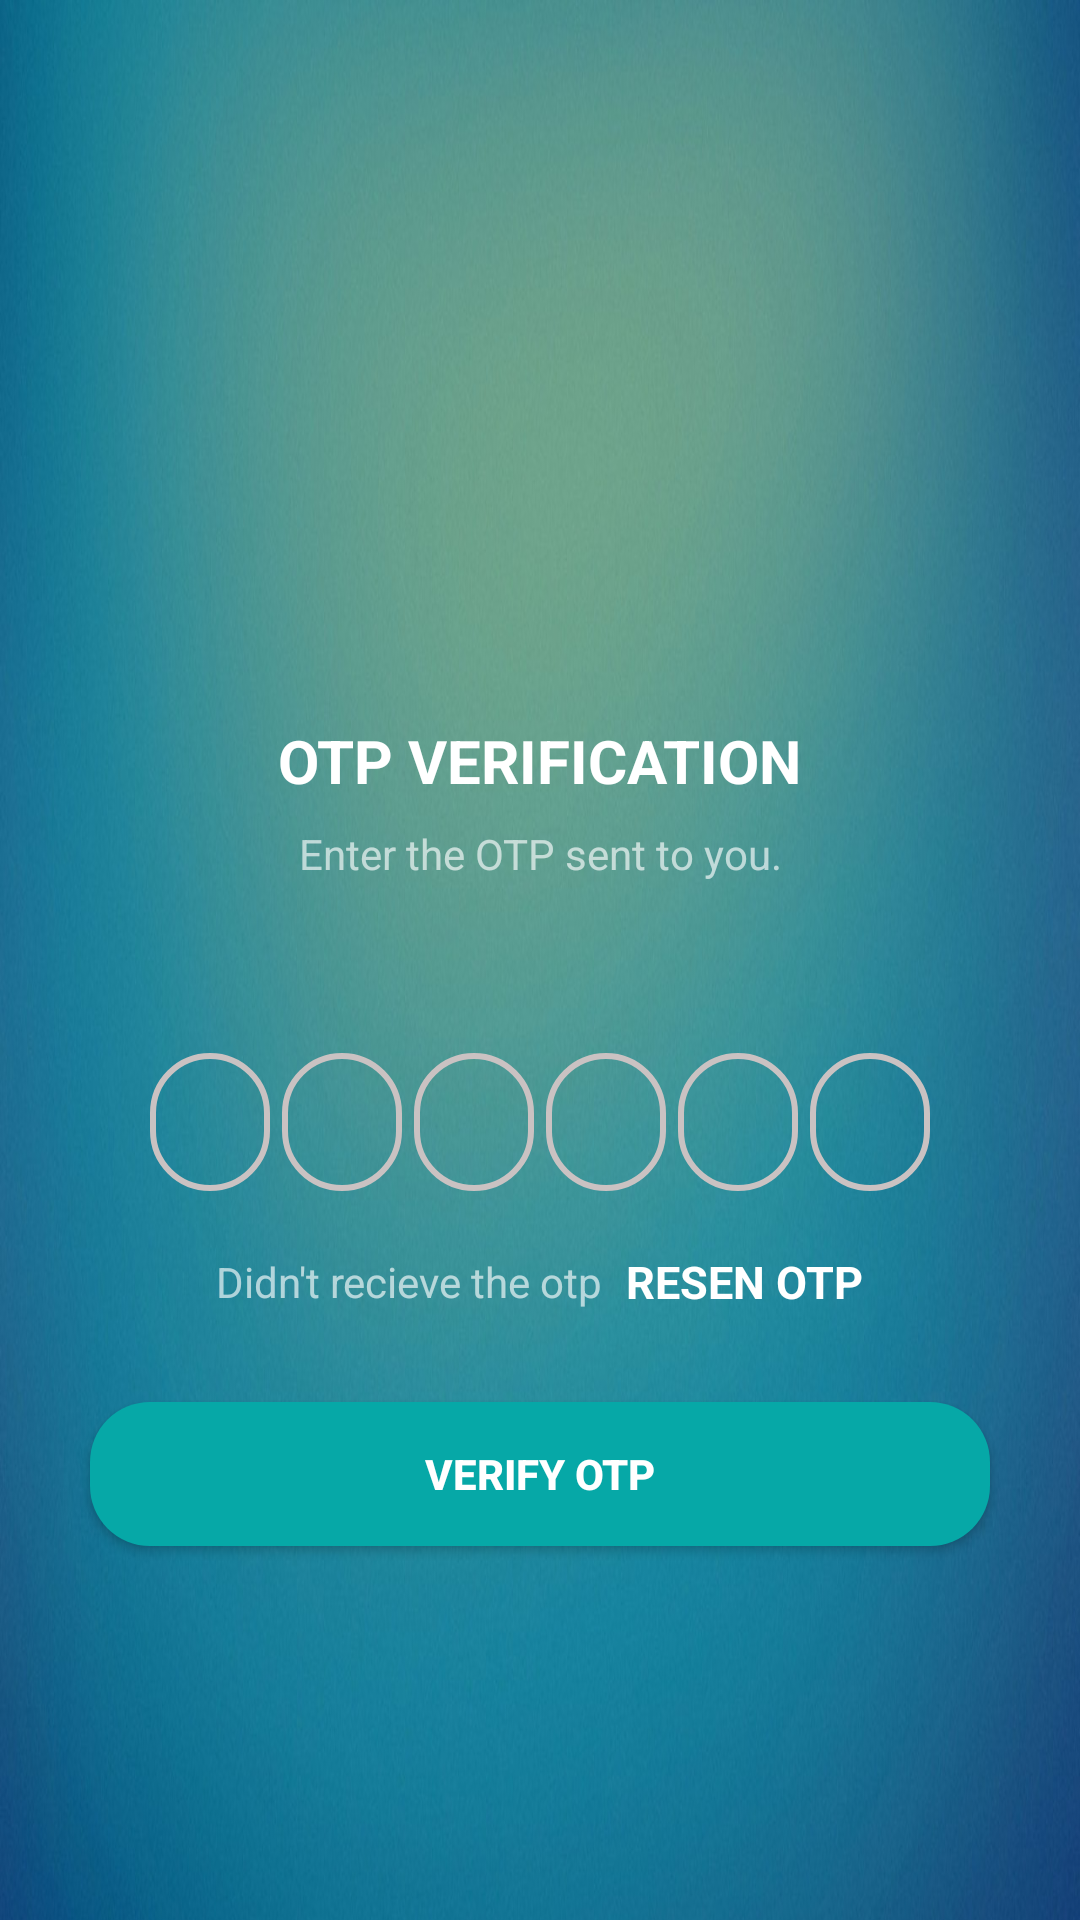

This screen was rendered from an Android layout file. Write that file and the resources it references.
<!-- AndroidManifest.xml: application theme AppThemeNo -->
<!-- res/layout/activity_otp_recieve.xml -->
<?xml version="1.0" encoding="utf-8"?>
<ScrollView xmlns:android="http://schemas.android.com/apk/res/android"
    xmlns:app="http://schemas.android.com/apk/res-auto"
    xmlns:tools="http://schemas.android.com/tools"
    android:layout_width="match_parent"
    android:layout_height="match_parent"
    android:overScrollMode="never"
    android:scrollbars="none"

    tools:context=".OtpRecieve">

    <LinearLayout
        android:layout_width="match_parent"
        android:layout_height="match_parent"
        android:gravity="center_horizontal"
        android:orientation="vertical"
        android:background="@drawable/back">

    <ImageView
        android:id="@+id/sendotp"
        android:layout_width="120dp"
        android:layout_height="120dp"
        android:layout_marginTop="90dp"
        app:srcCompat="@drawable/receivemail" />

    <TextView
        android:id="@+id/textView7"
        android:layout_width="wrap_content"
        android:layout_height="wrap_content"
        android:text="OTP VERIFICATION"
        android:layout_marginTop="30dp"
        android:textSize="20sp"
        android:textStyle="bold"
        android:textColor="@color/white"
        />
        <TextView
            android:id="@+id/textView9"
            android:layout_width="match_parent"
            android:layout_height="wrap_content"
            android:layout_marginStart="50dp"
            android:layout_marginLeft="50dp"
            android:layout_marginTop="8dp"
            android:layout_marginEnd="50dp"
            android:gravity="center"
            android:textColor="#A4FFFFFF"
            android:textSize="14sp"
            android:text="Enter the OTP sent to you." />
        <TextView
            android:id="@+id/shownumber"
            android:layout_width="match_parent"
            android:layout_height="wrap_content"
            android:layout_marginStart="50dp"
            android:layout_marginLeft="50dp"
            android:layout_marginTop="8dp"
            android:layout_marginEnd="50dp"
            android:gravity="center"
            android:textColor="#A4FFFFFF"
            android:textSize="14sp"/>
        //##############################################
        <LinearLayout
            android:layout_width="match_parent"
            android:layout_height="wrap_content"
            android:layout_marginTop="30dp"
            android:gravity="center"
            android:orientation="horizontal">
            <EditText
                android:id="@+id/inputotp1"
                android:layout_width="40dp"
                android:layout_height="46dp"
                android:background="@drawable/edit_text_bg"
                android:gravity="center"
                android:imeOptions="actionNext"

                android:importantForAutofill="no"
                android:inputType="number"
                android:maxLength="1"
                android:textColor="@color/white"
                android:textSize="24sp"
                android:textStyle="bold"
                />
            <EditText
                android:id="@+id/inputotp2"
                android:layout_width="40dp"
                android:layout_height="46dp"
                android:background="@drawable/edit_text_bg"
                android:gravity="center"
                android:layout_marginLeft="4dp"
                android:imeOptions="actionNext"
                android:importantForAutofill="no"
                android:inputType="number"
                android:maxLength="1"
                android:textColor="@color/white"
                android:textSize="24sp"
                android:textStyle="bold"
                />
            <EditText
                android:id="@+id/inputotp3"
                android:layout_width="40dp"
                android:layout_height="46dp"
                android:background="@drawable/edit_text_bg"
                android:gravity="center"
                android:layout_marginLeft="4dp"
                android:imeOptions="actionNext"
                android:importantForAutofill="no"
                android:inputType="number"
                android:maxLength="1"
                android:textColor="@color/white"
                android:textSize="24sp"
                android:textStyle="bold"
                />
            <EditText
                android:id="@+id/inputotp4"
                android:layout_width="40dp"
                android:layout_height="46dp"
                android:background="@drawable/edit_text_bg"
                android:gravity="center"
                android:layout_marginLeft="4dp"
                android:imeOptions="actionNext"
                android:importantForAutofill="no"
                android:inputType="number"
                android:maxLength="1"
                android:textColor="@color/white"
                android:textSize="24sp"
                android:textStyle="bold"
                />
            <EditText
                android:id="@+id/inputotp5"
                android:layout_width="40dp"
                android:layout_height="46dp"
                android:background="@drawable/edit_text_bg"
                android:gravity="center"
                android:layout_marginLeft="4dp"
                android:imeOptions="actionNext"
                android:importantForAutofill="no"
                android:inputType="number"
                android:maxLength="1"
                android:textColor="@color/white"
                android:textSize="24sp"
                android:textStyle="bold"

                />
            <EditText
                android:id="@+id/inputotp6"
                android:layout_width="40dp"
                android:layout_height="46dp"
                android:background="@drawable/edit_text_bg"
                android:gravity="center"
                android:layout_marginLeft="4dp"
                android:imeOptions="actionNext"
                android:importantForAutofill="no"
                android:inputType="number"
                android:maxLength="1"
                android:textColor="@color/white"
                android:textSize="24sp"
                android:textStyle="bold"

                />


        </LinearLayout>
        //##############################################
        <LinearLayout
            android:layout_width="match_parent"
            android:layout_height="wrap_content"
            android:layout_marginTop="20dp"
            android:gravity="center"
            android:orientation="horizontal">
            
            <TextView
                android:layout_width="wrap_content"
                android:layout_height="wrap_content"
                android:text="Didn't recieve the otp"
                android:textColor="#A4FFFFFF"
                android:textSize="14sp"/>

            <TextView
                android:id="@+id/resendotp"
                android:layout_width="wrap_content"
                android:layout_height="wrap_content"
                android:layout_marginStart="8dp"
                android:text="RESEN OTP"
                android:layout_marginLeft="8dp"
                android:textColor="@color/white"
                android:textStyle="bold"
                android:textSize="15sp"/>
        </LinearLayout>
        <FrameLayout
            android:layout_width="match_parent"
            android:layout_height="wrap_content">
        <Button
            android:id="@+id/btnverify"
            android:layout_width="match_parent"
            android:layout_height="wrap_content"
            android:text="verify otp"
            android:layout_margin="30dp"
            android:textColor="@color/white"
            android:textStyle="bold"
            android:background="@drawable/button_bg"/>
            <ProgressBar
                android:id="@+id/Progressbar_verify_otp"
                android:layout_width="35dp"
                android:layout_height="35dp"
                android:layout_gravity="center"
                android:visibility="gone"/>

        </FrameLayout>

    </LinearLayout>

</ScrollView>
<!-- resources referenced by this layout -->
<resources>
  <color name="white">#ffffff</color>
  <!-- drawable back: jpeg bitmap (drawable, 108423 bytes) -->
  <!-- drawable button_bg (drawable) -->
  <?xml version="1.0" encoding="utf-8"?>
  <shape xmlns:android="http://schemas.android.com/apk/res/android">
  <corners android:radius="20dp"/>
      <solid android:color="#06A8A7"/>
  </shape>
  <!-- drawable edit_text_bg (drawable) -->
  <?xml version="1.0" encoding="utf-8"?>
  <shape xmlns:android="http://schemas.android.com/apk/res/android">
  
  <corners android:radius="22dp"/>
      <stroke android:width="2dp"
          android:color="#CAC2C2"/>
  
  
  </shape>
  <style name="AppThemeNo" parent="Theme.AppCompat.DayNight.NoActionBar">
          
  
          <item name="android:textColor">#FFFFFF</item>
          <item name="colorPrimary">@color/colorPrimary</item>
          <item name="colorPrimaryDark">@color/colorPrimaryDark</item>
          <item name="colorAccent">#1A3A71</item>
      </style>
  <color name="colorPrimary">#1068AE</color>
  <color name="colorPrimaryDark">#3700B3</color>
</resources>
